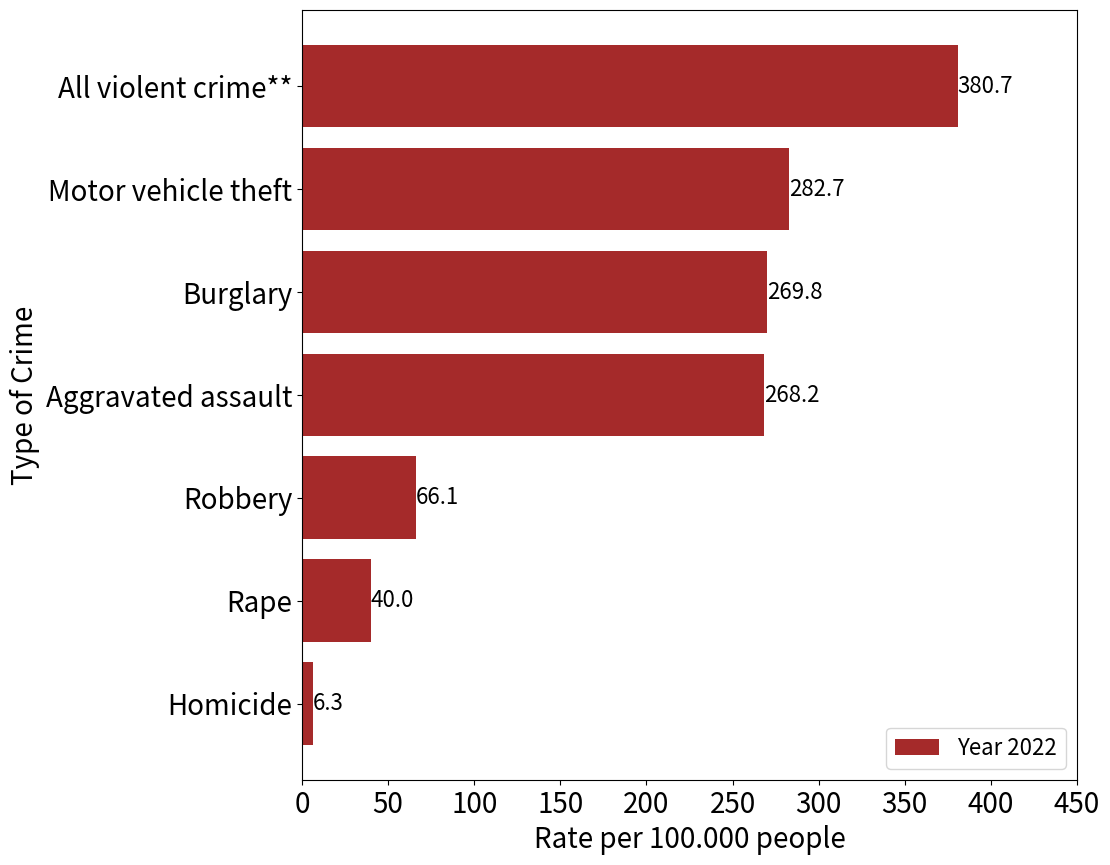
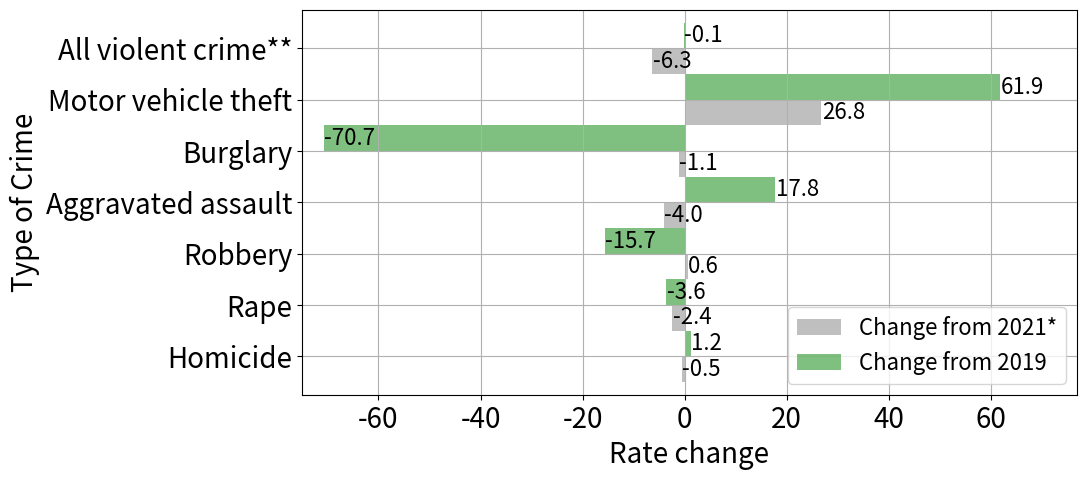

Generate these figures, in order, with matplotlib:
import matplotlib.pyplot as plt


type_crime = ["Homicide", "Rape", "Robbery", "Aggravated assault", "Burglary", "Motor vehicle theft", "All violent crime**"]
type_crime_values = [6.3, 40, 66.1, 268.2, 269.8, 282.7, 380.7]
change_from_2021 = [-0.5, -2.4, 0.6, -4.0, -1.1, 26.8, -6.3]
change_from_2019 = [1.2, -3.6, -15.7, 17.8, -70.7, 61.9, -0.1]

plt.figure(figsize=(10,10))

bars = plt.barh(type_crime, type_crime_values, color='brown')
plt.xlim(0, 450)
plt.legend(['Year 2022'], loc='lower right', fontsize=16)
plt.ylabel('Type of Crime', fontsize=20)
plt.xlabel('Rate per 100.000 people', fontsize=20)
plt.xticks(fontsize=20)
plt.yticks(fontsize=20)


for bar in bars:
    xval = bar.get_width()
    plt.text(xval + 0.05, bar.get_y() + bar.get_height() / 2, round(xval, 2), ha='left', va='center', fontsize=16)

plt.savefig("graph_1", dpi=100, bbox_inches='tight')

pos = list(range(len(type_crime)))
width = 0.5

# Plotting the bars
fig, ax = plt.subplots(figsize=(10,5))

bars_2021 = plt.barh(pos, change_from_2021, width, alpha=0.5, color='grey', label='Change from 2021*')
bars_2019 = plt.barh([p + width for p in pos], change_from_2019, width, alpha=0.5, color='green',
                     label='Change from 2019')

# Adding the corresponding value on top of each bar
for bars in [bars_2021, bars_2019]:
    for bar in bars:
        xval = bar.get_width()
        plt.text(xval + 0.05, bar.get_y() + bar.get_height()/2, round(xval,2), ha='left', va='center', fontsize=16)

# Setting axis labels and ticks
ax.set_xlabel('Rate change', fontsize=20)
ax.set_yticks([p + width/2 for p in pos])
ax.set_yticklabels(type_crime)
plt.ylim(min(pos)-width, max(pos)+width*2)
plt.xlim([-75, max(change_from_2021 + change_from_2019) + 15])
plt.legend(['Change from 2021*', 'Change from 2019'], loc='lower right', fontsize=16)
plt.grid()
plt.ylabel('Type of Crime', fontsize=20)
plt.xticks(fontsize=20)
plt.yticks(fontsize=20)
plt.savefig("graph_2", dpi=100, bbox_inches='tight')
